The GitHub repository MrHarsh10/tspi_-RKNN_MobileNetV3 contains a labelled image folder "dataset" with 5 categories: cat, cattle, dog, house, pig. Examples follow, each with its label.

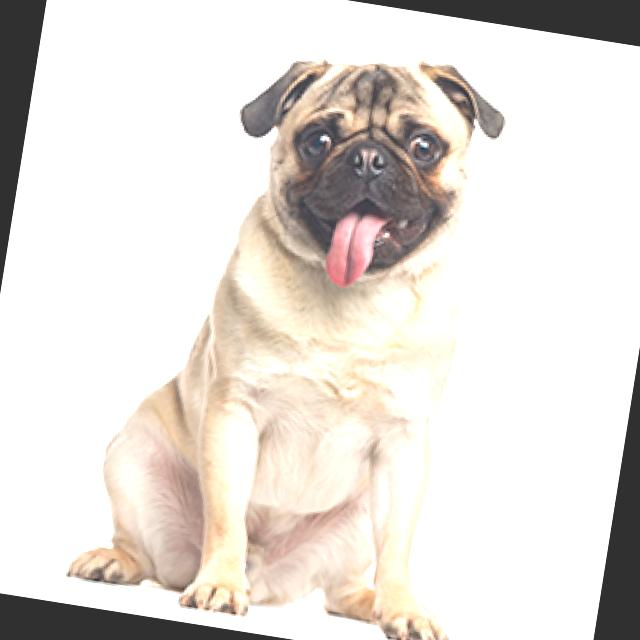
Label: dog

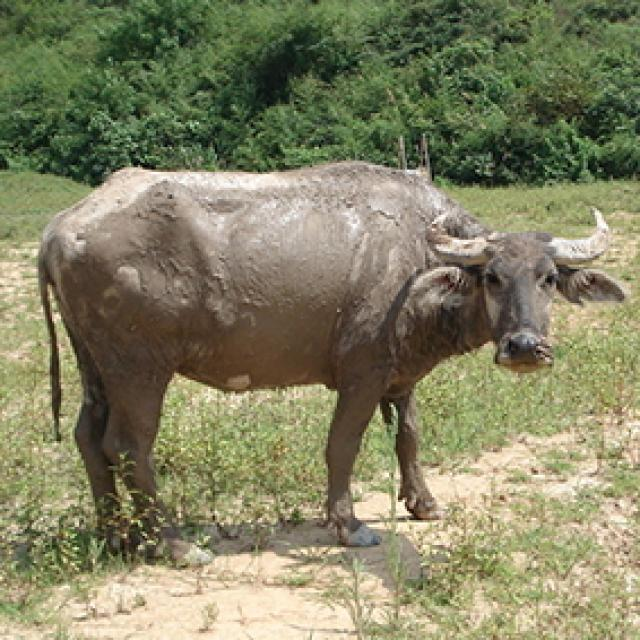
Label: cattle

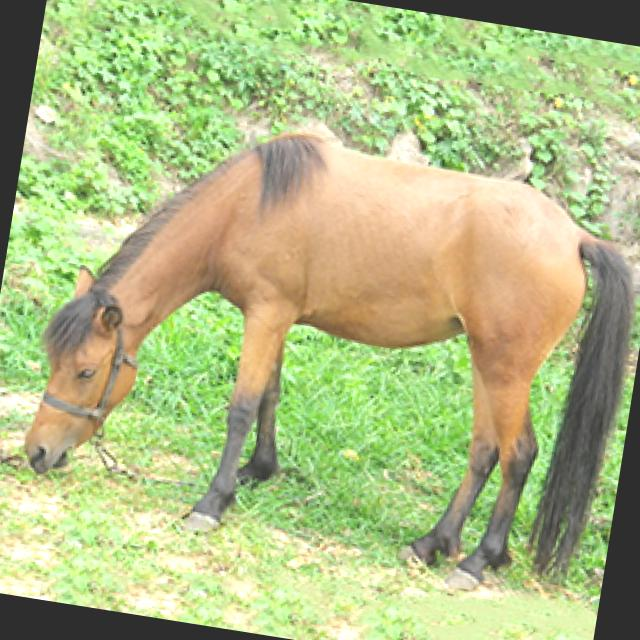
Label: house

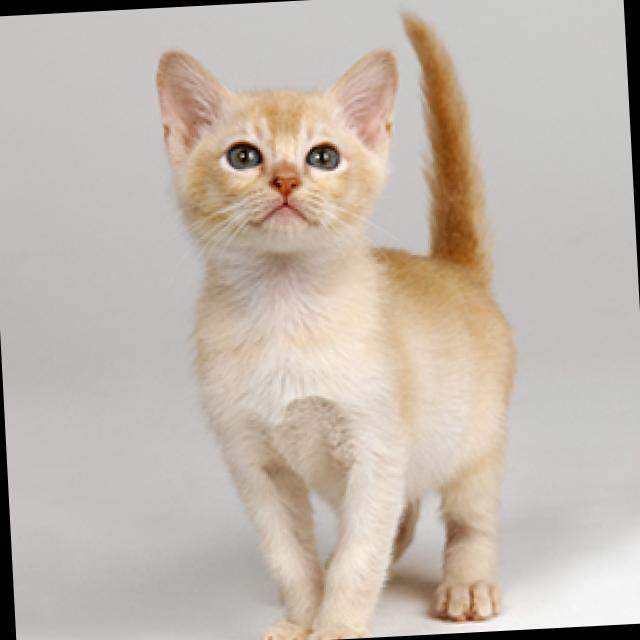
Label: cat

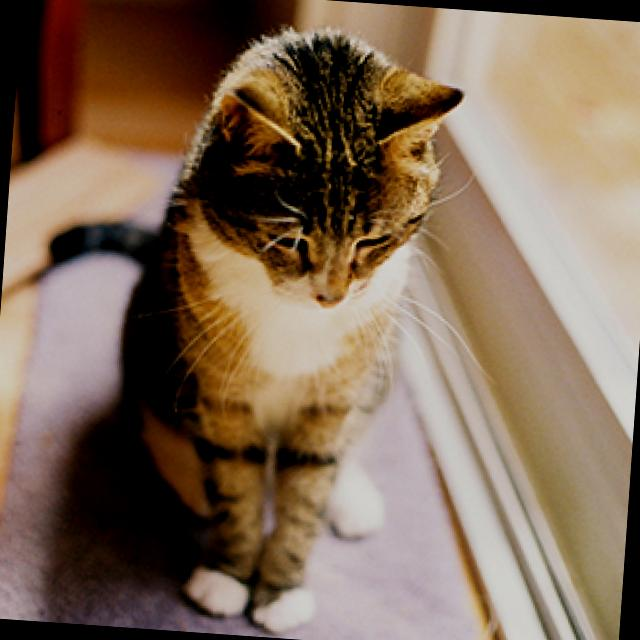
Label: cat

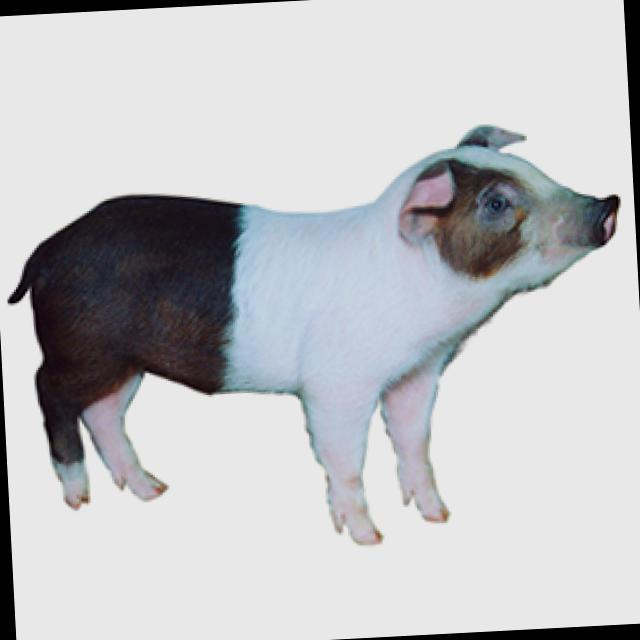
Label: pig
